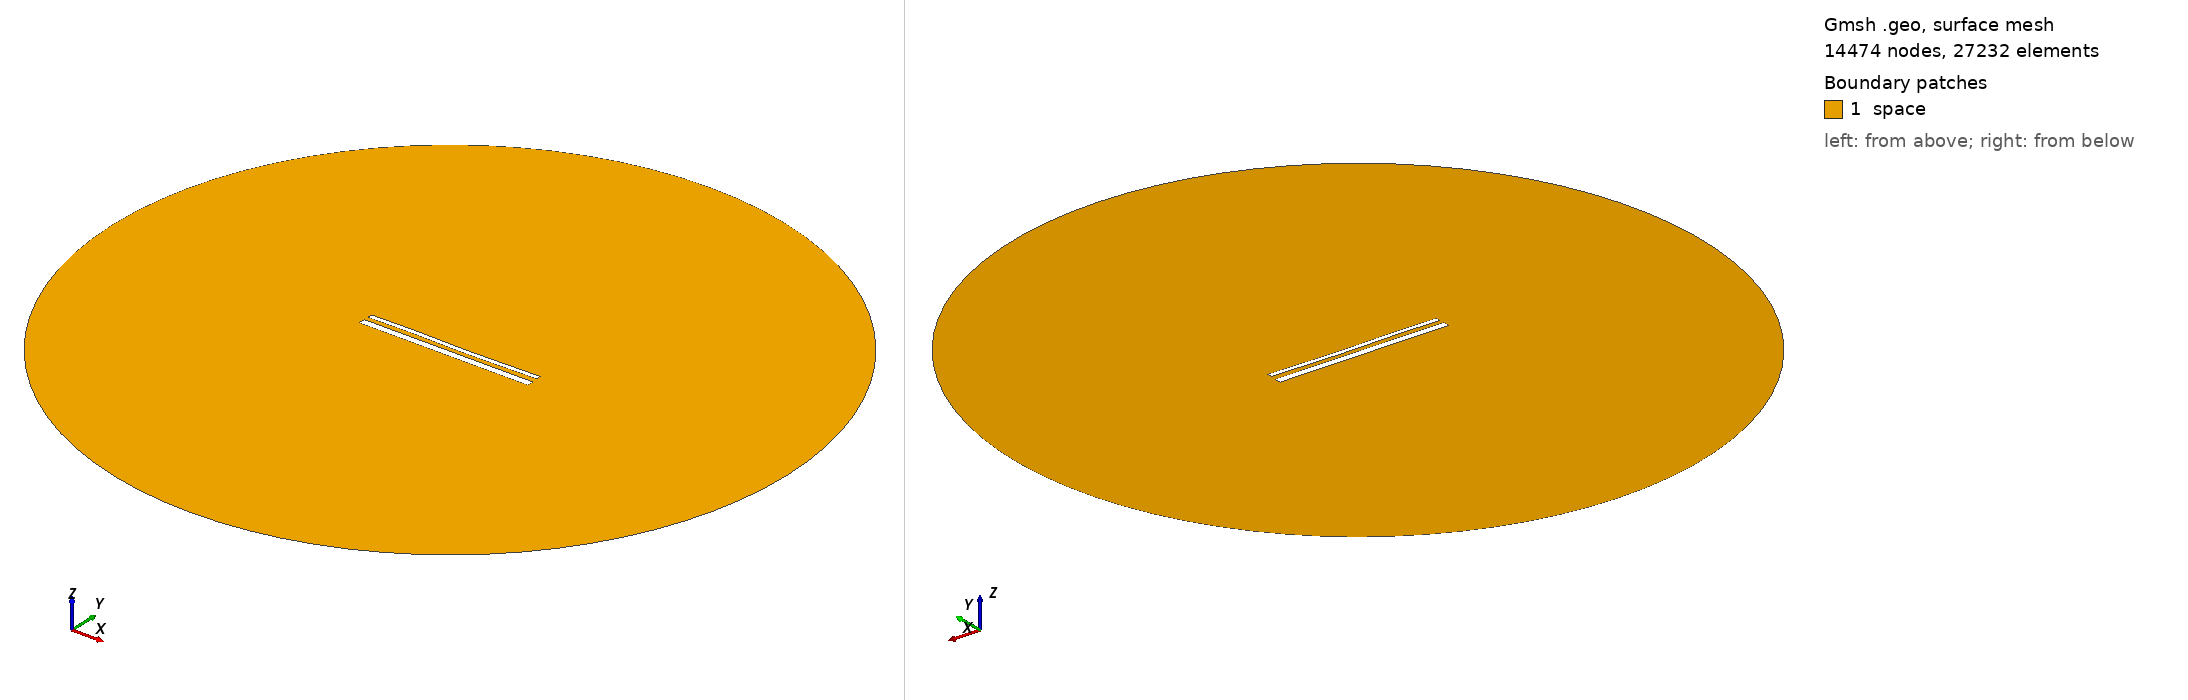

Gmsh geometry script, surface-meshed: 14474 nodes, 27232 surface elements. Boundary patches (legend numbers): 1 space. Left view from above one corner, right view from below the opposite corner. Legend entries are the model's physical surfaces. The drawing asked Gmsh for element sizes between 1% and 20% of the model's largest extent; the script's own settings can give other sizes.

=== 15549.geo (drawn) ===
//---------------------------------------
// Geometry kernel
//---------------------------------------

SetFactory("OpenCASCADE");



//---------------------------------------
// Parameters of the geometry
//---------------------------------------

// Overetch of the upper plate
overetch = 0.5;

// Distance between the plates
distance = 2.5;

// Discretization over the x axis (for the deformation)
nx = 50; 

// Length of the plate
L = 100 - overetch; 

// Number of modes
n = 4; 

// 1st mode coefficient
coeff(1) = 0.15;
beta(1) = 0.596864 * 3.1415926535 / L;

// 2nd mode coefficient
coeff(2) = -0.075;
beta(2) = 1.49418 * 3.1415926535 / L;

// 3rd mode coefficient
coeff(3) = 0.15;
beta(3) = 2.50025 * 3.1415926535 / L;

// 4th mode coefficient
coeff(4) = 0.07499999999999998;
beta(4) = 3.49999 * 3.1415926535 / L;



//---------------------------------------
// Upper plate (deformed rectangle)
//---------------------------------------

// Coordiantes of the upper plate
xmin = -50;
xmax = 50 - overetch;

// Height of the upper plate
yheight = 4 - 2 * overetch;

// Indexes of the points
UpperID[] = {};
LowerID[] = {};
LeftID[] = {};
RightID[] = {};

// Point index
p = 1;

// Horizontal edges
For i In {1:nx}
    x = xmin + (i-1)*(xmax - xmin)/(nx-1);

    y_bottom = distance / 2 + overetch;
    For j In {1:n}
        C = (Cosh(beta(j)*L) + Cos(beta(j)*L)) / (Sinh(beta(j)*L) + Sin(beta(j)*L));
        y_bottom  = y_bottom + coeff(j) * (Cosh(beta(j)*(x+50)) - Cos(beta(j)*(x+50)) - C * (Sinh(beta(j)*(x+50)) - Sin(beta(j)*(x+50))));
    EndFor

    y_top = y_bottom + yheight;

    Point(p) = {x, y_top, 0, 1.0};
    UpperID[i] = p;
    p = p + 1;

    Point(p) = {x, y_bottom, 0, 1.0};
    LowerID[i] = p;
    p = p + 1;
EndFor

// Create point lists
UpperPts[] = {}; LowerPts[] = {};
For i In {1:nx}
  UpperPts[] += {UpperID[i]};
  LowerPts[] += {LowerID[i]};
EndFor

// Build splines
Spline(1) = {UpperPts[]};
Spline(2) = {LowerPts[]};
Line(3) = {LowerPts[nx-1], UpperPts[nx-1]};
Line(4) = {LowerPts[0], UpperPts[0]};

// Build the plane surface
Curve Loop(1) = {2, 3, -1, -4};
Plane Surface(1) = {1};



//---------------------------------------
// Lower plate (rectangle)
//---------------------------------------

// Vertices
Point(1001) = {-50, -1, 0, 1.0};
Point(1002) = { 50, -1, 0, 1.0};
Point(1003) = { 50,  -5, 0, 1.0};
Point(1004) = {-50,  -5, 0, 1.0};

// Edges
Line(5) = {1001, 1002};
Line(6) = {1002, 1003};
Line(7) = {1003, 1004};
Line(8) = {1004, 1001};

// Plane surface
Line Loop(2) = {5, 6, 7, 8};
Plane Surface(2) = {2}; 



//---------------------------------------
// Outer (fictious) boundary
//---------------------------------------

// Points
Point(1005) = {0, 0, 0};       // Center
Point(1006) = {200, 0, 0};     // Start point
Point(1007) = {0, 200, 0};     // 90 degrees
Point(1008) = {-200, 0, 0};    // 180 degrees
Point(1009) = {0, -200, 0};    // 270 degrees

// Circle arcs (each needs start, center, end)
Circle(9) = {1006, 1005, 1007};
Circle(10) = {1007, 1005, 1008};
Circle(11) = {1008, 1005, 1009};
Circle(12) = {1009, 1005, 1006};

// Plane surface for the entire domain
Curve Loop(3) = {9, 10, 11, 12};
Surface(3) = {3};

// Subtract the plates from the whole domain to obtain the actual domain where we want to solve the equations
BooleanDifference{ Surface{3}; Delete; }{ Surface{1}; Surface{2}; Delete; }




//---------------------------------------
// Transfinite Lines/Curves
//---------------------------------------

// Set the number of points on the boundaries
r = 7;

// Plates
Transfinite Curve {1, 2} = 50*r Using Progression 1;
Transfinite Curve {3, 4} = 2*r Using Progression 1;
Transfinite Line {5, 7} = 50*r Using Progression 1;
Transfinite Line {6, 8} = 2*r Using Progression 1;

// Outer boundary
Transfinite Line {9, 10, 11, 12} = 20 Using Progression 1;



//---------------------------------------
// Physical groups
//---------------------------------------                

// Physical curves (boundaries)
Physical Line("force_segment", 10) = {2};
Physical Line("upper_plate", 11) = {1, 3, 4};
Physical Line("lower_plate", 12) = {5, 6, 7, 8};
Physical Line("boundary", 20) = {9, 10, 11, 12};

// Physical Surfaces
Physical Surface("space", 30) = {3};



//---------------------------------------
// 6. Generate the Mesh
//---------------------------------------

// 2D mesh generation
Mesh 2;
